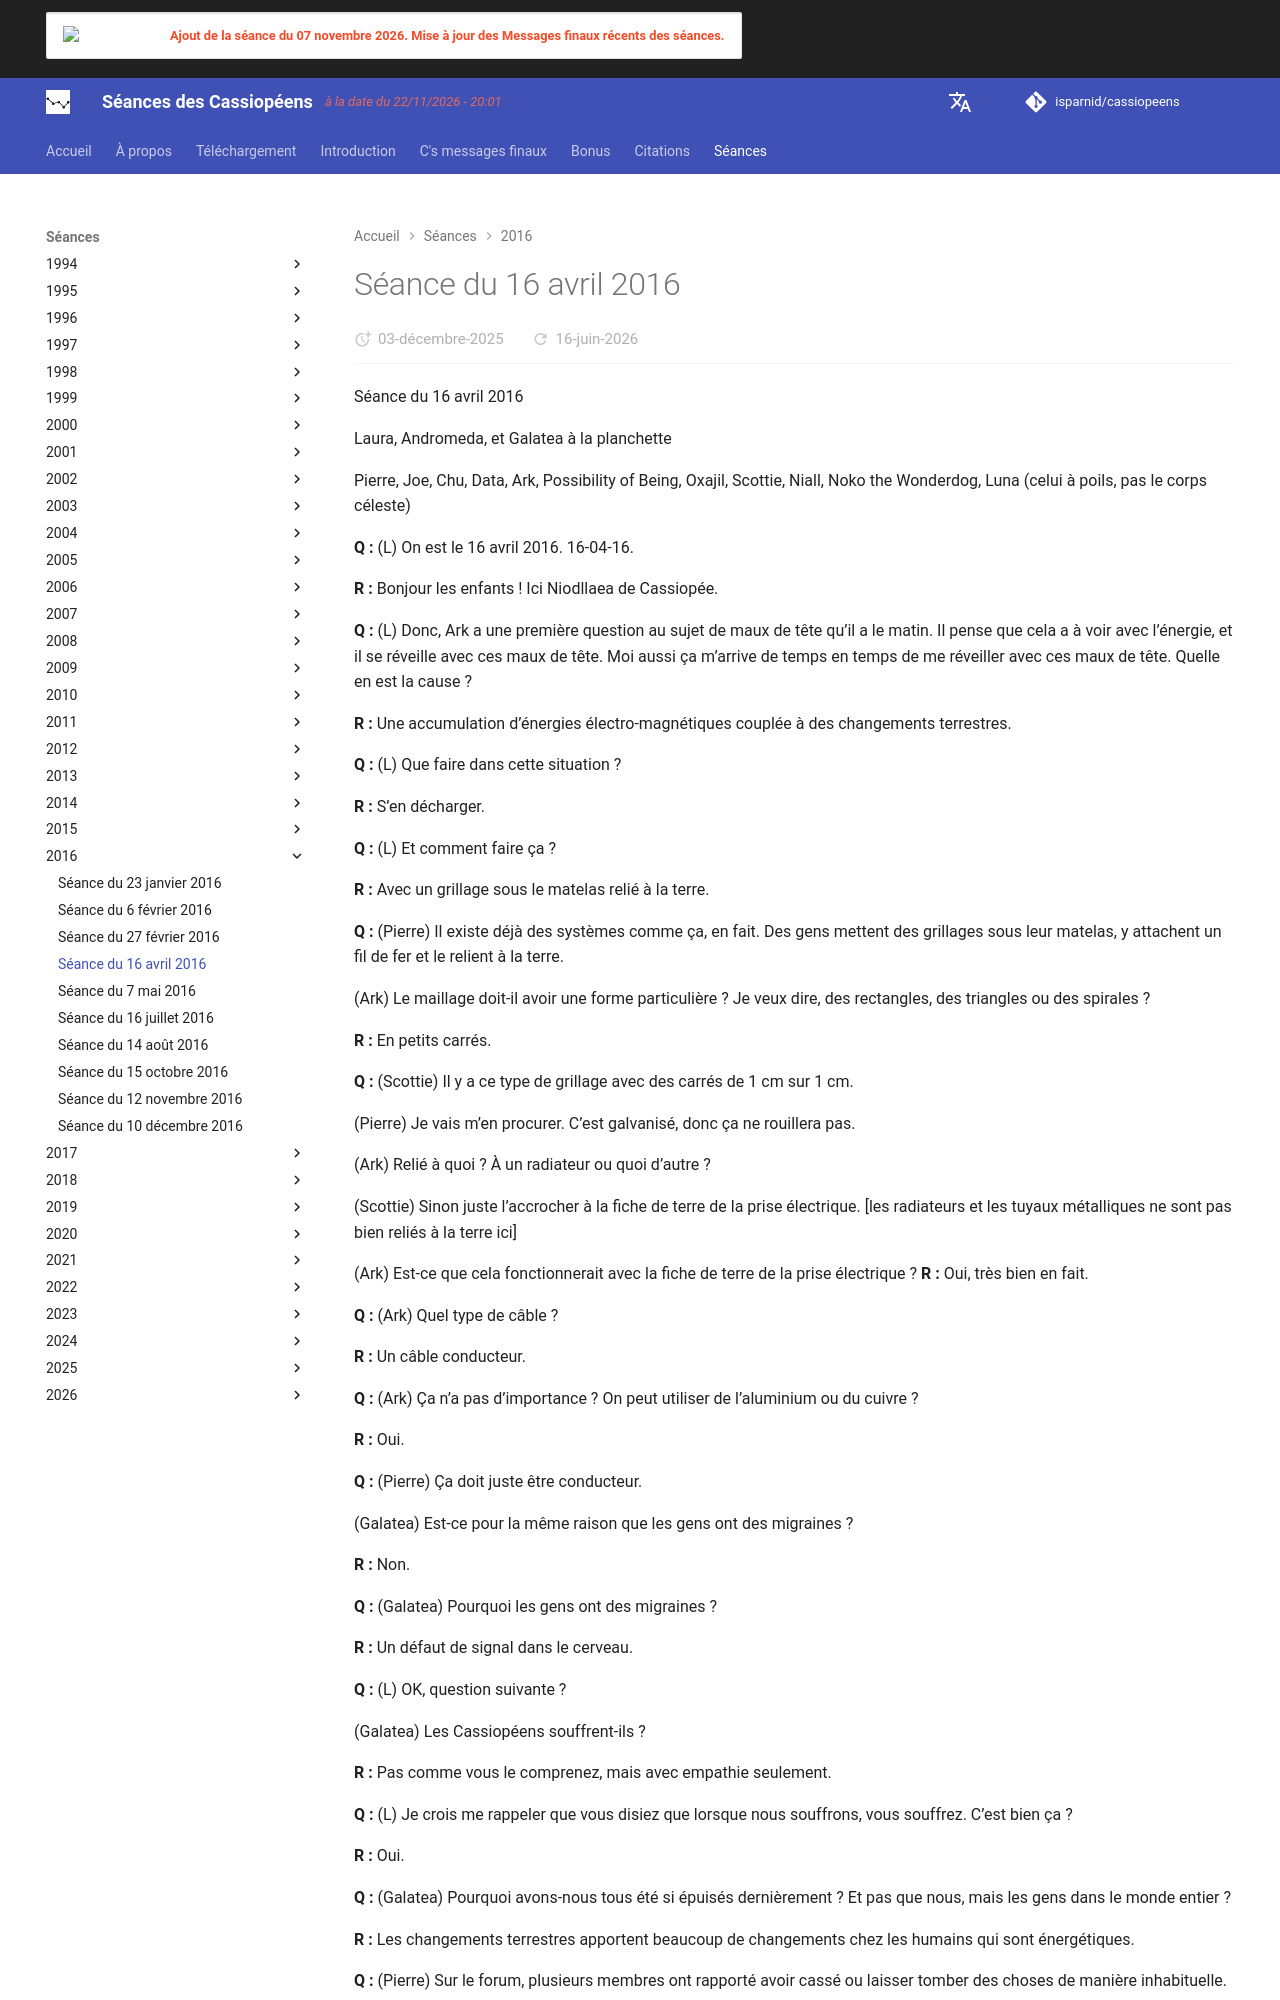

repository: isparnid/cassiopeens · page: séances/2016/2016-04-16/index.html · generator: mkdocs

---
title: "Séance du 16 avril 2016"
date:
  created: 2026-01-24
  updated: 2026-01-24
---

# Séance du 16 avril 2016

Séance du 16 avril 2016

Laura, Andromeda, et Galatea à la planchette

Pierre, Joe, Chu, Data, Ark, Possibility of Being, Oxajil, Scottie, Niall, Noko the Wonderdog, Luna (celui à poils, pas le corps céleste)

**Q :** (L) On est le 16 avril 2016. 16-04-16.

**R :** Bonjour les enfants ! Ici Niodllaea de Cassiopée.

**Q :** (L) Donc, Ark a une première question au sujet de maux de tête qu’il a le matin. Il pense que cela a à voir avec l’énergie, et il se réveille avec ces maux de tête. Moi aussi ça m’arrive de temps en temps de me réveiller avec ces maux de tête. Quelle en est la cause ?

**R :** Une accumulation d’énergies électro-magnétiques couplée à des changements terrestres.

**Q :** (L) Que faire dans cette situation ?

**R :** S’en décharger.

**Q :** (L) Et comment faire ça ?

**R :** Avec un grillage sous le matelas relié à la terre.

**Q :** (Pierre) Il existe déjà des systèmes comme ça, en fait. Des gens mettent des grillages sous leur matelas, y attachent un fil de fer et le relient à la terre.

(Ark) Le maillage doit-il avoir une forme particulière ? Je veux dire, des rectangles, des triangles ou des spirales ?

**R :** En petits carrés.

**Q :** (Scottie) Il y a ce type de grillage avec des carrés de 1 cm sur 1 cm.

(Pierre) Je vais m’en procurer. C’est galvanisé, donc ça ne rouillera pas.

(Ark) Relié à quoi ? À un radiateur ou quoi d’autre ?

(Scottie) Sinon juste l’accrocher à la fiche de terre de la prise électrique. [les radiateurs et les tuyaux métalliques ne sont pas bien reliés à la terre ici]

(Ark) Est-ce que cela fonctionnerait avec la fiche de terre de la prise électrique ? 
**R :** Oui, très bien en fait.

**Q :** (Ark) Quel type de câble ?

**R :** Un câble conducteur.

**Q :** (Ark) Ça n’a pas d’importance ? On peut utiliser de l’aluminium ou du cuivre ?

**R :** Oui.

**Q :** (Pierre) Ça doit juste être conducteur.

(Galatea) Est-ce pour la même raison que les gens ont des migraines ?

**R :** Non.

**Q :** (Galatea) Pourquoi les gens ont des migraines ?

**R :** Un défaut de signal dans le cerveau.

**Q :** (L) OK, question suivante ?

(Galatea) Les Cassiopéens souffrent-ils ?

**R :** Pas comme vous le comprenez, mais avec empathie seulement.

**Q :** (L) Je crois me rappeler que vous disiez que lorsque nous souffrons, vous souffrez. C’est bien ça ?

**R :** Oui.

**Q :** (Galatea) Pourquoi avons-nous tous été si épuisés dernièrement ? Et pas que nous, mais les gens dans le monde entier ?

**R :** Les changements terrestres apportent beaucoup de changements chez les humains qui sont énergétiques.

**Q :** (Pierre) Sur le forum, plusieurs membres ont rapporté avoir cassé ou laisser tomber des choses de manière inhabituelle. Est-ce pour les mêmes raisons ?

**R :** Oui.

**Q :** (Galatea) Que représente l’acte de faire tomber des choses ?

**R :** Ça ne « symbolise » pas quelque chose. Ce n’est qu’un symptôme.

**Q :** (Galatea) Ça va-t-il bientôt s’arranger, ou cela va-t-il empirer ?

**R :** Vous devez traverser la « Vallée de l’Ombre ».

**Q :** (Pierre) Ça a l’air chouette comme endroit. [rires]

(L) Je pense que si l’on traverse la Vallée de l’Ombre, on arrive finalement au soleil.

(Galatea) Ou il y a une falaise…   

**R :** Oui.

**Q :** (L) Ils répondaient à moi, pas à toi ! [rire]
